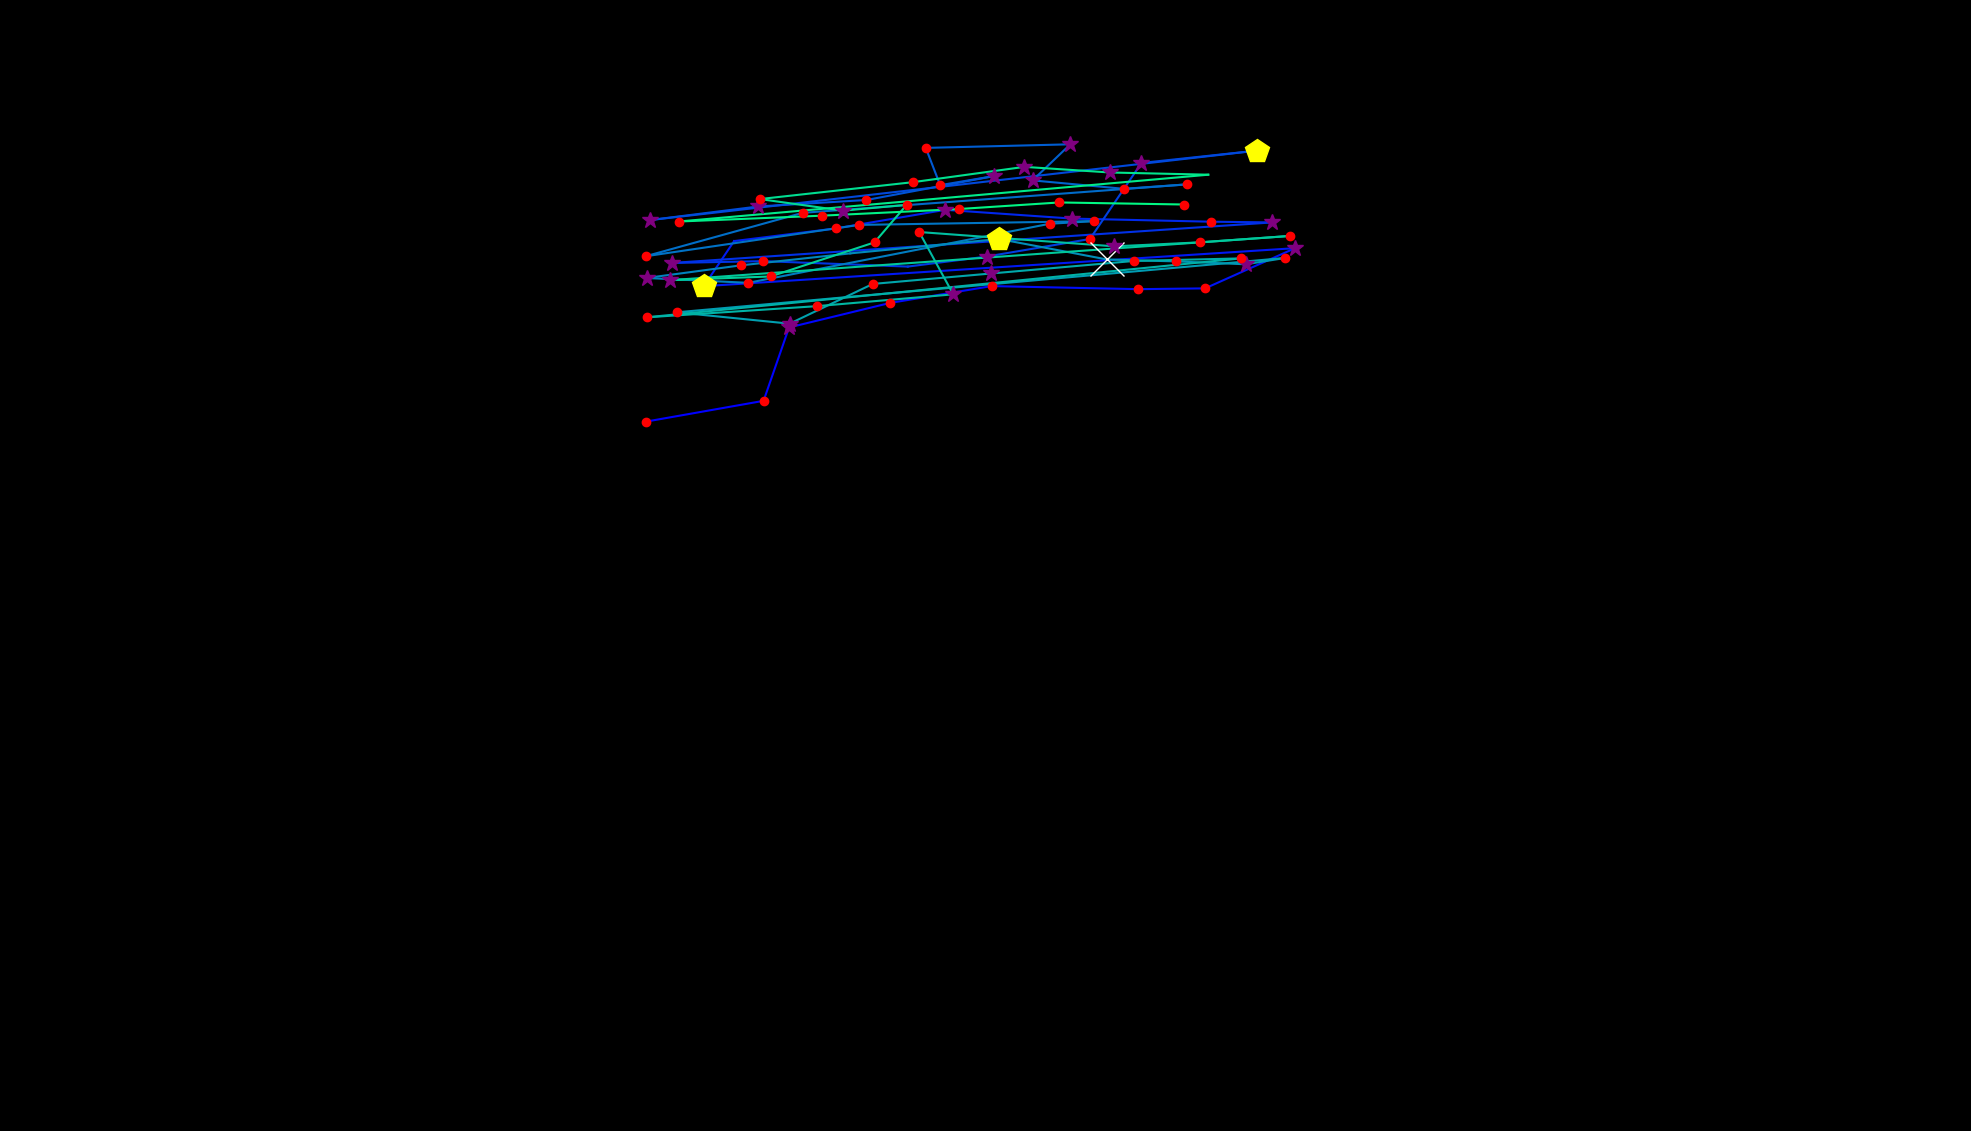

Values plotted in this chart, from the file beside it:
, fixation_id, timestamp, avg_gaze_x, avg_gaze_y, duration
0, 162.0, 46945, 839, 921.3, 168.7
1, 163.0, 47150, 991.7, 948.3, 144.6
2, 164.0, 47379, 1025, 1044, 313.3
3, 165.0, 47716, 1156, 1075, 180.7
4, 166.0, 47982, 1288, 1097, 228.9
5, 167.0, 48295, 1479, 1093, 192.8
6, 168.0, 48512, 1565, 1094, 180.7
7, 169.0, 48717, 1682, 1147, 349.4
8, 170.0, 49174, 913.9, 1097, 530.2
9, 171.0, 49729, 953.4, 1156, 96.4
10, 172.0, 49885, 1086, 1172, 156.6
11, 173.0, 50126, 1228, 1196, 301.2
12, 174.0, 50476, 1392, 1185, 337.4
13, 175.0, 50837, 1573, 1181, 144.6
14, 176.0, 51054, 1652, 1180, 277.1
15, 177.0, 51428, 872.7, 1127, 325.3
16, 178.0, 51777, 991.3, 1130, 144.6
17, 179.0, 52054, 1179, 1123, 108.4
18, 180.0, 52223, 1281, 1136, 373.5
19, 181.0, 52681, 1415, 1158, 192.8
20, 182.0, 52910, 1482, 1257, 361.5
21, 183.0, 53344, 1632, 1273, 421.7
22, 184.0, 53874, 843.9, 1183, 313.3
23, 185.0, 54211, 984.6, 1201, 301.2
24, 186.0, 54717, 1125, 1209, 241
25, 187.0, 55006, 1291, 1240, 253
26, 188.0, 55284, 1221, 1228, 216.9
27, 189.0, 55525, 1202, 1277, 204.8
28, 190.0, 55814, 1390, 1281, 385.6
29, 191.0, 56223, 1341, 1235, 337.4
30, 192.0, 56621, 1460, 1224, 144.6
31, 193.0, 56790, 1541, 1229, 204.8
32, 194.0, 57079, 1042, 1192, 132.5
33, 195.0, 57344, 838.6, 1136, 180.7
34, 196.0, 57621, 1116, 1177, 228.9
35, 197.0, 57922, 1421, 1182, 216.9
36, 198.0, 58163, 1363, 1178, 156.6
37, 199.0, 58380, 971.7, 1102, 204.8
38, 200.0, 58621, 839.8, 1108, 277.1
39, 201.0, 58923, 961.9, 1124, 180.7
40, 202.0, 59151, 1104, 1140, 108.4
41, 203.0, 59887, 1298, 1158, 433.8
42, 204.0, 60356, 1438, 1132, 891.7
43, 205.0, 61272, 1528, 1129, 241
44, 206.0, 61549, 1618, 1126, 253
45, 207.0, 61826, 1669, 1134, 132.5
46, 208.0, 62007, 878.8, 1063, 180.7
47, 209.0, 62333, 1025, 1048, 265.1
48, 210.0, 62790, 1133, 1100, 228.9
49, 211.0, 63056, 1288, 1114, 301.2
50, 212.0, 63453, 1472, 1130, 228.9
51, 213.0, 63730, 1612, 1133, 216.9
52, 214.0, 64068, 840.1, 1057, 168.7
53, 215.0, 64285, 1061, 1071, 168.7
54, 216.0, 64477, 1238, 1087, 301.2
55, 217.0, 64827, 1194, 1167, 156.6
56, 218.0, 65249, 1447, 1149, 325.3
57, 219.0, 65598, 1558, 1154, 144.6
58, 220.0, 65839, 1675, 1162, 216.9
59, 221.0, 66104, 870.7, 1105, 277.1
... 14 more rows
